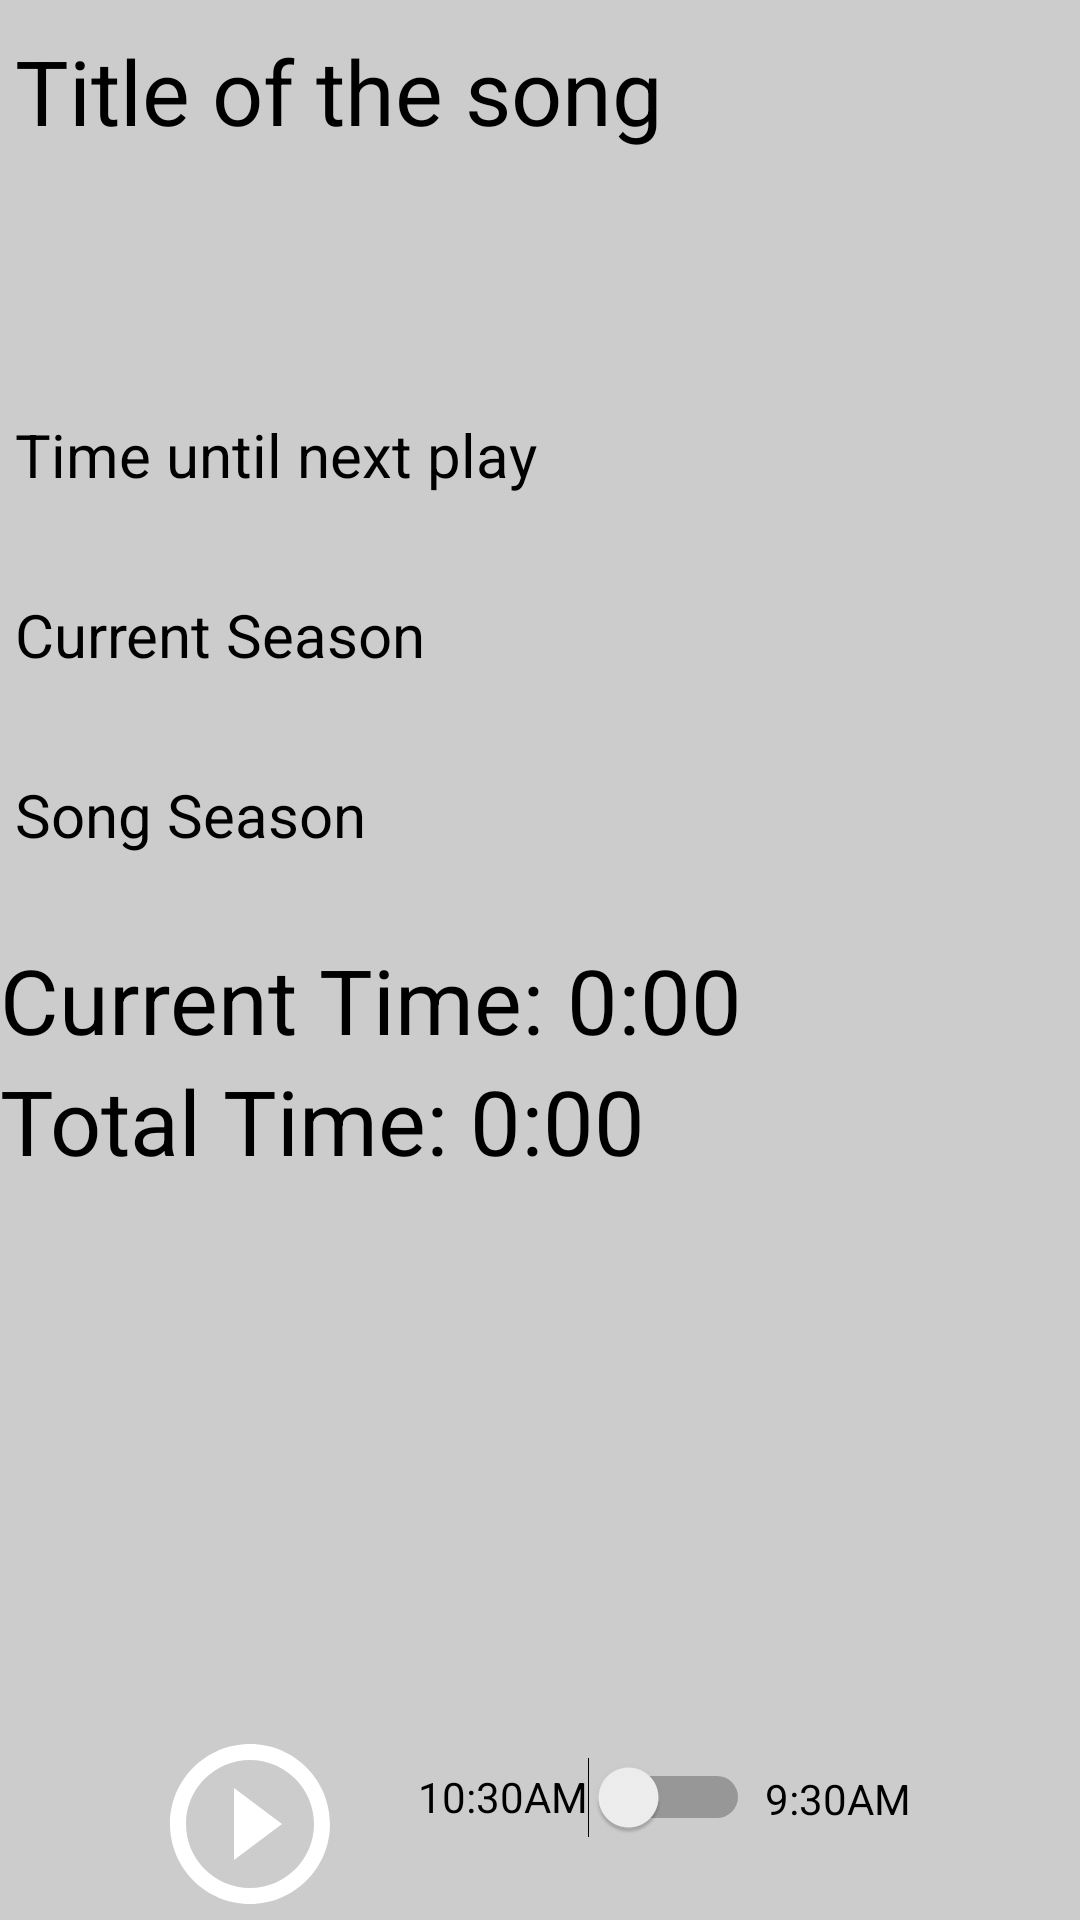

Write the Android layout XML for this screen, with the resource values it uses.
<!-- AndroidManifest.xml: fallback theme Theme.MaterialComponents.DayNight.NoActionBar -->
<!-- res/layout/activity_main.xml -->
<?xml version="1.0" encoding="utf-8"?>
<RelativeLayout xmlns:android="http://schemas.android.com/apk/res/android"
    xmlns:tools="http://schemas.android.com/tools"
    android:layout_width="match_parent"
    android:layout_height="match_parent"
    tools:context=".MainActivity"
    android:background="@color/gray">

    <TextView
        android:id="@+id/song_title"
        android:layout_width="match_parent"
        android:layout_height="128dp"
        android:layout_centerHorizontal="true"
        android:layout_marginTop="5dp"
        android:padding="5dp"
        android:text="Title of the song"
        android:textColor="@color/black"
        android:textSize="30sp"/>


    <TextView
        android:id="@+id/timers"
        android:layout_width="match_parent"
        android:layout_height="60dp"
        android:layout_centerHorizontal="true"
        android:padding="5dp"
        android:singleLine="true"
        android:text="Time until next play"
        android:textColor="@color/black"
        android:textSize="20sp"
        android:layout_below="@id/song_title"/>


    <TextView
        android:id="@+id/season_title"
        android:layout_width="match_parent"
        android:layout_height="60dp"
        android:layout_centerHorizontal="true"
        android:padding="5dp"
        android:singleLine="true"
        android:text="Current Season"
        android:textColor="@color/black"
        android:textSize="20sp"
        android:layout_below="@id/timers"/>

    <TextView
        android:id="@+id/song_season_title"
        android:layout_width="match_parent"
        android:layout_height="60dp"
        android:layout_centerHorizontal="true"
        android:padding="5dp"
        android:singleLine="true"
        android:text="Song Season"
        android:textColor="@color/black"
        android:textSize="20sp"
        android:layout_below="@id/season_title"/>

        <TextView
            android:id="@+id/current_time_label"
            android:layout_width="wrap_content"
            android:layout_height="wrap_content"
            android:text="Current Time: "
            android:textSize="30sp"
            android:layout_below="@id/song_season_title"
            android:textColor="@color/black" />
        <TextView
            android:id="@+id/current_time"
            android:layout_width="wrap_content"
            android:layout_height="wrap_content"
            android:text="0:00"
            android:textSize="30sp"
            android:layout_alignBaseline="@id/current_time_label"
            android:layout_toRightOf="@id/current_time_label"
            android:textColor="@color/black" />

        <TextView
            android:id="@+id/total_time_label"
            android:layout_width="wrap_content"
            android:layout_height="wrap_content"
            android:text="Total Time: "
            android:textSize="30sp"
            android:layout_below="@id/current_time_label"
            android:textColor="@color/black" />
        <TextView
            android:layout_width="wrap_content"
            android:layout_height="wrap_content"
            android:id="@+id/total_time"
            android:text="0:00"
            android:layout_alignBaseline="@id/total_time_label"
            android:layout_toRightOf="@id/total_time_label"
            android:textColor="@color/black"
            android:textSize="30sp"/>

    <RelativeLayout
        android:layout_width="wrap_content"
        android:layout_height="wrap_content"
        android:layout_alignParentBottom="true"
        android:layout_centerInParent="true">

        <ImageView
            android:id="@+id/pause_schedule_play"
            android:layout_width="wrap_content"
            android:layout_height="wrap_content"
            android:contentDescription="Play/Pause"
            android:src="@drawable/ic_baseline_pause_circle_outline_24" />

        <ImageView
            android:id="@+id/play_immediately"
            android:layout_width="wrap_content"
            android:layout_height="wrap_content"
            android:layout_toRightOf="@id/pause_schedule_play"
            android:contentDescription="Play Immediately"
            android:src="@drawable/ic_baseline_play_circle_outline_24" />

        <Switch
            android:id="@+id/play_nine_thiry"
            android:layout_width="wrap_content"
            android:layout_height="46dp"
            android:layout_centerHorizontal="true"
            android:layout_marginLeft="24dp"
            android:layout_toRightOf="@id/play_immediately"
            android:text="10:30AM" />

        <TextView
            android:id="@+id/nine_thrity_post"
            android:layout_width="wrap_content"
            android:layout_height="46dp"
            android:layout_centerVertical="true"
            android:layout_toRightOf="@id/play_nine_thiry"
            android:padding="5dp"
            android:singleLine="true"
            android:text="9:30AM"
            android:textColor="@color/black"
            android:textSize="14dp" />

    </RelativeLayout>

</RelativeLayout>
<!-- resources referenced by this layout -->
<resources>
  <color name="black">#FF000000</color>
  <color name="gray">#FFCCCCCC</color>
  <!-- drawable ic_baseline_play_circle_outline_24 (drawable) -->
  <vector
      android:height="64dp"
      android:tint="#FFFFFF"
      android:viewportHeight="24"
      android:viewportWidth="24"
      android:width="64dp"
      xmlns:android="http://schemas.android.com/apk/res/android">
      <path android:fillColor="@android:color/white" android:pathData="M10,16.5l6,-4.5 -6,-4.5v9zM12,2C6.48,2 2,6.48 2,12s4.48,10 10,10 10,-4.48 10,-10S17.52,2 12,2zM12,20c-4.41,0 -8,-3.59 -8,-8s3.59,-8 8,-8 8,3.59 8,8 -3.59,8 -8,8z"/>
  </vector>
</resources>
